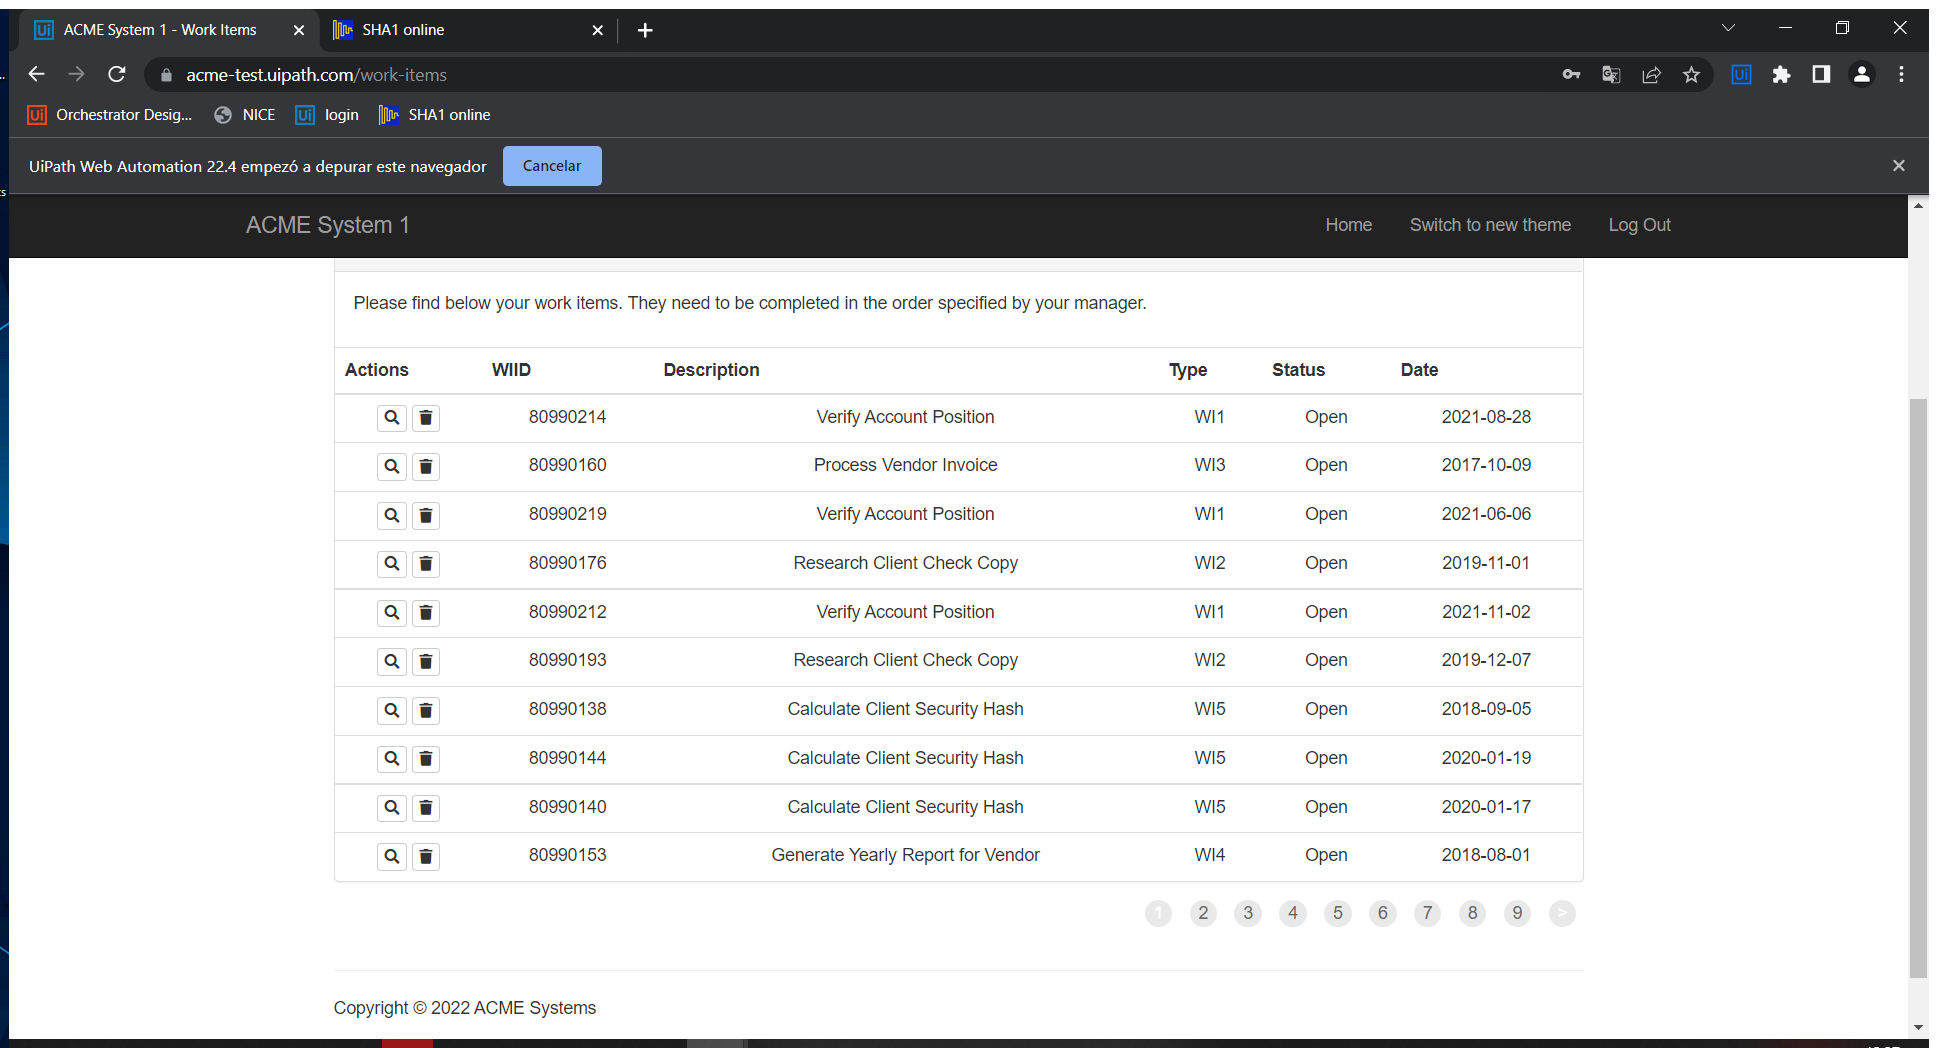
Task: Updatre Client Hash for UiPath Academy - Calculate Client Security Hash
Workflow: System1_ExtractWorkItem_DataTable

Step 1: Attach Browser - ACME Work Item Page in window 'ACME System 1 - Work Items' (chrome.exe)
